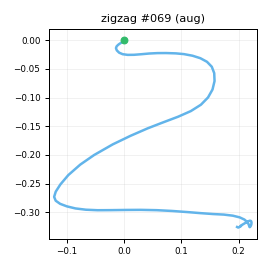

The data file committed next to this chart (first rows):
t_s, ax, ay, az, gx, gy, gz, seq
0.00000, -0.7633, 0.00082, 0.591, -2.04, 2.324, -0.8423, 0
0.01000, -0.7441, -0.03233, 0.604, -2.666, 1.975, -0.6156, 1
0.02000, -0.7607, -0.06270, 0.5867, -4.14, 3.085, 0.07068, 2
0.03000, -0.753, -0.08360, 0.5963, -2.386, 2.355, 0.7511, 3
0.04000, -0.7647, -0.06627, 0.5802, -1.706, 3.086, 1.761, 4
0.05000, -0.7587, -0.05013, 0.5899, -0.8835, 2.33, 1.215, 5
0.06000, -0.7336, -0.01271, 0.5962, -1.099, 2.632, 1.521, 6
0.07000, -0.7264, 0.01989, 0.599, -1.484, 2.873, 1.794, 7
0.08100, -0.6989, 0.04905, 0.6068, -3.323, 3.836, 1.082, 8
0.09000, -0.6981, 0.05793, 0.6159, -6.395, 5.7, 0.3165, 9
0.1, -0.6897, 0.02909, 0.6227, -10.12, 7.454, 1.093, 10
0.11, -0.6725, -0.07197, 0.6664, -16.71, 9.199, 2.059, 11
0.121, -0.6538, -0.1777, 0.681, -20.23, 12.71, 5.626, 12
0.13, -0.6699, -0.3466, 0.6787, -22.99, 17.76, 9.063, 13
0.14, -0.6905, -0.6135, 0.6595, -21.68, 22.23, 8.043, 14
0.15, -0.7113, -0.915, 0.6283, -10.29, 27.72, 6.879, 15
0.16, -0.8406, -1.176, 0.5382, 13.38, 35.17, 4.754, 16
0.17, -1.007, -1.34, 0.4034, 36.38, 35.93, 3.333, 17
0.18, -1.077, -1.271, 0.3375, 56.01, 24.02, 3.599, 18
0.19, -1.038, -1.082, 0.3264, 78.9, 10.45, 6.273, 19
0.2, -0.8954, -0.8832, 0.3791, 99.04, -1.169, 8.321, 20
0.21, -0.7345, -0.6665, 0.4203, 113.2, -8.879, 8.488, 21
0.22, -0.5829, -0.4917, 0.4773, 123.5, -11.11, 7.108, 22
0.23, -0.4758, -0.4193, 0.4581, 130.5, -6.493, 6.22, 23
0.24, -0.4036, -0.2941, 0.4032, 136.3, -0.8509, 10.9, 24
0.251, -0.2445, -0.1133, 0.354, 138.7, 4.554, 21.37, 25
0.26, -0.08079, 0.165, 0.302, 140.1, 12.86, 34.78, 26
0.27, 0.04921, 0.5698, 0.2305, 135.7, 25.35, 50.14, 27
0.28, 0.1563, 0.992, 0.1314, 122.2, 38.88, 59.98, 28
0.29, 0.2306, 1.403, 0.1137, 104.2, 56.41, 71.91, 29
0.3, 0.1994, 1.829, 0.05410, 75.24, 77.57, 78.51, 30
0.31, 0.04735, 2.252, -0.04308, 38.11, 100.2, 76.96, 31
0.32, -0.2487, 2.6, -0.191, 5.239, 123.9, 58.97, 32
0.33, -0.59, 2.877, -0.3776, -31.89, 132.7, 24.01, 33
0.34, -0.7747, 3.037, -0.4965, -70.43, 125.1, -22.62, 34
0.35, -0.717, 2.803, -0.5232, -110.8, 113.2, -64.23, 35
0.36, -0.5462, 2.255, -0.5284, -158.2, 100, -94.9, 36
0.37, -0.3442, 1.764, -0.4507, -199, 88.23, -112.8, 37
0.381, -0.1801, 1.284, -0.3477, -230.9, 87.07, -120.7, 38
0.39, -0.07245, 0.7515, -0.2411, -251.4, 97.46, -119.8, 39
0.4, -0.1406, 0.03796, -0.1963, -267.7, 116.6, -113.6, 40
0.41, -0.293, -0.7105, -0.2126, -278.3, 134, -107.3, 41
0.421, -0.5906, -1.587, -0.2206, -267, 152.6, -102.5, 42
0.43, -0.9868, -2.455, -0.2274, -240.4, 166.2, -98.53, 43
0.44, -1.485, -3.316, -0.2288, -187.9, 164.8, -85.62, 44
0.45, -1.824, -3.704, -0.1045, -123.7, 145.9, -52.22, 45
0.46, -1.928, -3.506, 0.1009, -73.31, 113.8, -7.177, 46
0.47, -1.838, -3.045, 0.2779, -25.21, 81.74, 32.86, 47
0.48, -1.679, -2.554, 0.3658, 24.57, 60.28, 47.98, 48
0.49, -1.617, -2.17, 0.4175, 69.8, 49.23, 43.95, 49
0.5, -1.611, -1.97, 0.3928, 104.3, 39.25, 33.63, 50
0.51, -1.596, -1.881, 0.2843, 135.8, 32.85, 26.58, 51
0.52, -1.453, -1.748, 0.193, 162.6, 19.9, 30.7, 52
0.53, -1.215, -1.555, 0.1205, 184.2, 8.053, 40.52, 53
0.54, -1.056, -1.228, 0.01903, 203.3, -1.179, 44.78, 54
0.551, -0.8626, -0.8704, -0.05037, 230.5, -2.884, 48.16, 55
0.56, -0.7351, -0.5581, -0.1525, 245.9, -1.455, 49.34, 56
0.57, -0.6969, -0.1419, -0.2123, 251.3, 5.009, 58.15, 57
0.58, -0.7137, 0.2623, -0.3151, 242.5, 12.45, 72.06, 58
0.591, -0.8159, 0.6794, -0.3799, 226.7, 16.59, 84.59, 59
... 39 more rows
